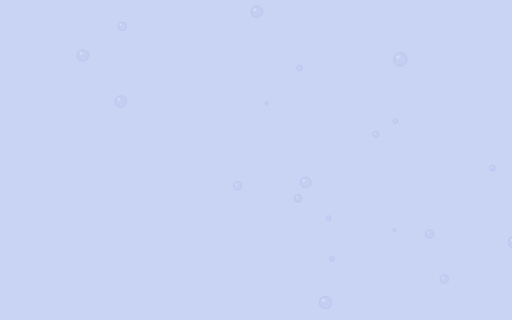
t = 0.00 s
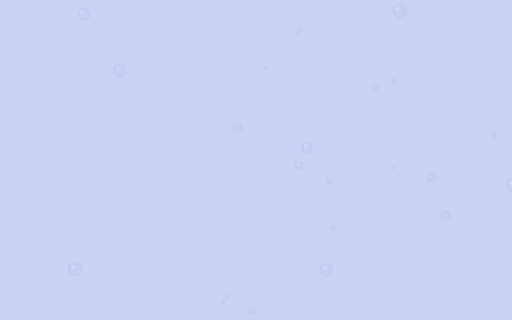
t = 1.67 s
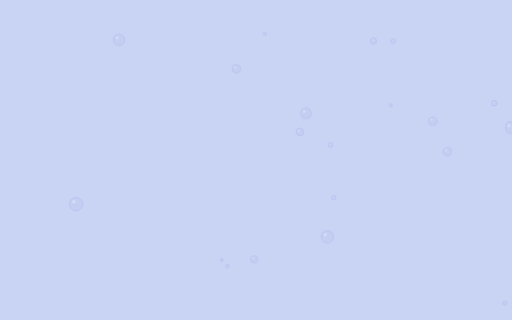
t = 3.33 s
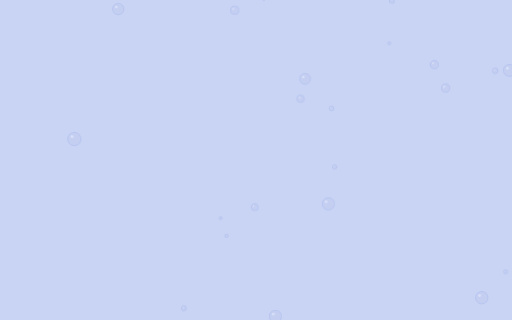
t = 5.00 s
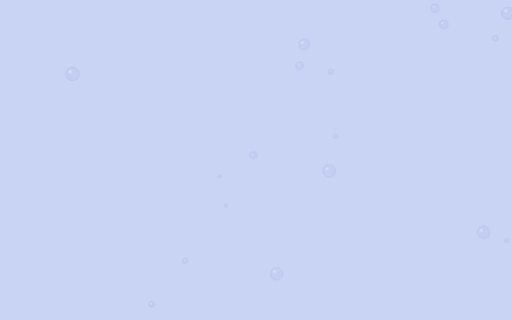
t = 6.67 s
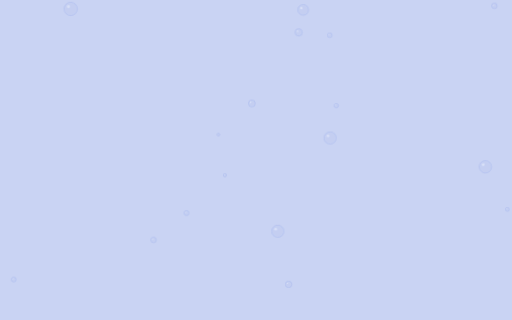
t = 8.33 s

The animated SVG that drew these frames (rendered in a browser with its animation timeline set to each time). Animation: 1 CSS @keyframes rule; frames cover the first 8.33 s, repeats indefinitely.

<svg width="1600" height="900" xmlns="http://www.w3.org/2000/svg" viewBox="0 0 1600 1000" preserveAspectRatio="xMidYMid slice"><defs></defs><style>.bg{fill:#c9d3f3}.lo{opacity:.55}@media (prefers-color-scheme: dark){.bg{fill:#090d1b}.lo{opacity:.8}}@keyframes rise{from{transform:translate(0,1080px)}50%{transform:translate(30px,0)}to{transform:translate(0,-1080px)}}.bb{animation:rise linear infinite}</style><rect class="bg" width="1600" height="1000"/><g class="lo"><g transform="translate(916.8,586.4)"><g class="bb" style="animation-duration:31.5s;animation-delay:-21.2s"><circle r="8.6" fill="#6381e3" fill-opacity=".08" stroke="#6381e3" stroke-opacity=".55" stroke-width="1.5"/><circle cx="-3" cy="-3" r="1.9" fill="#ffffff" opacity=".6"/></g></g><g transform="translate(567.6,133.2)"><g class="bb" style="animation-duration:24.2s;animation-delay:-22s"><circle r="7.8" fill="#6381e3" fill-opacity=".08" stroke="#6381e3" stroke-opacity=".55" stroke-width="1.5"/><circle cx="-2.7" cy="-2.7" r="1.7" fill="#ffffff" opacity=".6"/></g></g><g transform="translate(845.2,466.2)"><g class="bb" style="animation-duration:27.1s;animation-delay:-2s"><circle r="19.1" fill="#6381e3" fill-opacity=".08" stroke="#6381e3" stroke-opacity=".55" stroke-width="1.5"/><circle cx="-6.7" cy="-6.7" r="4.2" fill="#ffffff" opacity=".6"/></g></g><g transform="translate(928.9,446.9)"><g class="bb" style="animation-duration:33.4s;animation-delay:-14.8s"><circle r="16.7" fill="#6381e3" fill-opacity=".08" stroke="#6381e3" stroke-opacity=".55" stroke-width="1.5"/><circle cx="-5.8" cy="-5.8" r="3.7" fill="#ffffff" opacity=".6"/></g></g><g transform="translate(1330.6,85.6)"><g class="bb" style="animation-duration:20.4s;animation-delay:-4.1s"><circle r="12.9" fill="#6381e3" fill-opacity=".08" stroke="#6381e3" stroke-opacity=".55" stroke-width="1.5"/><circle cx="-4.5" cy="-4.5" r="2.8" fill="#ffffff" opacity=".6"/></g></g><g transform="translate(1218.5,843)"><g class="bb" style="animation-duration:28.8s;animation-delay:-20.6s"><circle r="7" fill="#6381e3" fill-opacity=".08" stroke="#6381e3" stroke-opacity=".55" stroke-width="1.5"/><circle cx="-2.4" cy="-2.4" r="1.5" fill="#ffffff" opacity=".6"/></g></g><g transform="translate(1567.5,226)"><g class="bb" style="animation-duration:36.9s;animation-delay:-2.8s"><circle r="6" fill="#6381e3" fill-opacity=".08" stroke="#6381e3" stroke-opacity=".55" stroke-width="1.5"/><circle cx="-2.1" cy="-2.1" r="1.3" fill="#ffffff" opacity=".6"/></g></g><g transform="translate(681.6,862.1)"><g class="bb" style="animation-duration:38s;animation-delay:-16.2s"><circle r="5.1" fill="#6381e3" fill-opacity=".08" stroke="#6381e3" stroke-opacity=".55" stroke-width="1.5"/><circle cx="-1.8" cy="-1.8" r="1.1" fill="#ffffff" opacity=".6"/></g></g><g transform="translate(592.5,143.7)"><g class="bb" style="animation-duration:19.9s;animation-delay:-12.3s"><circle r="19.9" fill="#6381e3" fill-opacity=".08" stroke="#6381e3" stroke-opacity=".55" stroke-width="1.5"/><circle cx="-7" cy="-7" r="4.4" fill="#ffffff" opacity=".6"/></g></g><g transform="translate(1135.1,430.9)"><g class="bb" style="animation-duration:37.7s;animation-delay:-32.8s"><circle r="7.4" fill="#6381e3" fill-opacity=".08" stroke="#6381e3" stroke-opacity=".55" stroke-width="1.5"/><circle cx="-2.6" cy="-2.6" r="1.6" fill="#ffffff" opacity=".6"/></g></g><g transform="translate(668.2,986.9)"><g class="bb" style="animation-duration:27.6s;animation-delay:-12.7s"><circle r="4.3" fill="#6381e3" fill-opacity=".08" stroke="#6381e3" stroke-opacity=".55" stroke-width="1.5"/><circle cx="-1.5" cy="-1.5" r="0.9" fill="#ffffff" opacity=".6"/></g></g><g transform="translate(767.3,696.2)"><g class="bb" style="animation-duration:22.2s;animation-delay:-6.6s"><circle r="10.8" fill="#6381e3" fill-opacity=".08" stroke="#6381e3" stroke-opacity=".55" stroke-width="1.5"/><circle cx="-3.8" cy="-3.8" r="2.4" fill="#ffffff" opacity=".6"/></g></g><g transform="translate(209.2,684.6)"><g class="bb" style="animation-duration:17.7s;animation-delay:-5.9s"><circle r="20.7" fill="#6381e3" fill-opacity=".08" stroke="#6381e3" stroke-opacity=".55" stroke-width="1.5"/><circle cx="-7.2" cy="-7.2" r="4.6" fill="#ffffff" opacity=".6"/></g></g><g transform="translate(1580.4,880.7)"><g class="bb" style="animation-duration:20.1s;animation-delay:-11.2s"><circle r="18.7" fill="#6381e3" fill-opacity=".08" stroke="#6381e3" stroke-opacity=".55" stroke-width="1.5"/><circle cx="-6.5" cy="-6.5" r="4.1" fill="#ffffff" opacity=".6"/></g></g><g transform="translate(531,340.1)"><g class="bb" style="animation-duration:31.6s;animation-delay:-27.7s"><circle r="21.2" fill="#6381e3" fill-opacity=".08" stroke="#6381e3" stroke-opacity=".55" stroke-width="1.5"/><circle cx="-7.4" cy="-7.4" r="4.7" fill="#ffffff" opacity=".6"/></g></g><g transform="translate(1008.4,186.4)"><g class="bb" style="animation-duration:35s;animation-delay:-5.2s"><circle r="19.1" fill="#6381e3" fill-opacity=".08" stroke="#6381e3" stroke-opacity=".55" stroke-width="1.5"/><circle cx="-6.7" cy="-6.7" r="4.2" fill="#ffffff" opacity=".6"/></g></g><g transform="translate(1202.7,724.6)"><g class="bb" style="animation-duration:18.5s;animation-delay:-9.3s"><circle r="4.6" fill="#6381e3" fill-opacity=".08" stroke="#6381e3" stroke-opacity=".55" stroke-width="1.5"/><circle cx="-1.6" cy="-1.6" r="1" fill="#ffffff" opacity=".6"/></g></g><g transform="translate(350.4,426.8)"><g class="bb" style="animation-duration:37.4s;animation-delay:-20.6s"><circle r="17.6" fill="#6381e3" fill-opacity=".08" stroke="#6381e3" stroke-opacity=".55" stroke-width="1.5"/><circle cx="-6.2" cy="-6.2" r="3.9" fill="#ffffff" opacity=".6"/></g></g><g transform="translate(715.5,465.2)"><g class="bb" style="animation-duration:19.7s;animation-delay:-8.8s"><circle r="12.7" fill="#6381e3" fill-opacity=".08" stroke="#6381e3" stroke-opacity=".55" stroke-width="1.5"/><circle cx="-4.4" cy="-4.4" r="2.8" fill="#ffffff" opacity=".6"/></g></g><g transform="translate(982.8,745.1)"><g class="bb" style="animation-duration:35.1s;animation-delay:-31.7s"><circle r="20.5" fill="#6381e3" fill-opacity=".08" stroke="#6381e3" stroke-opacity=".55" stroke-width="1.5"/><circle cx="-7.2" cy="-7.2" r="4.5" fill="#ffffff" opacity=".6"/></g></g><g transform="translate(12.9,871.9)"><g class="bb" style="animation-duration:22.1s;animation-delay:-2.7s"><circle r="7.5" fill="#6381e3" fill-opacity=".08" stroke="#6381e3" stroke-opacity=".55" stroke-width="1.5"/><circle cx="-2.6" cy="-2.6" r="1.7" fill="#ffffff" opacity=".6"/></g></g><g transform="translate(1519.1,169.3)"><g class="bb" style="animation-duration:35.5s;animation-delay:-11.9s"><circle r="8.5" fill="#6381e3" fill-opacity=".08" stroke="#6381e3" stroke-opacity=".55" stroke-width="1.5"/><circle cx="-3" cy="-3" r="1.9" fill="#ffffff" opacity=".6"/></g></g><g transform="translate(373.2,837.3)"><g class="bb" style="animation-duration:24.6s;animation-delay:-20.9s"><circle r="13.2" fill="#6381e3" fill-opacity=".08" stroke="#6381e3" stroke-opacity=".55" stroke-width="1.5"/><circle cx="-4.6" cy="-4.6" r="2.9" fill="#ffffff" opacity=".6"/></g></g><g transform="translate(876.6,723.3)"><g class="bb" style="animation-duration:24.4s;animation-delay:-2s"><circle r="10.1" fill="#6381e3" fill-opacity=".08" stroke="#6381e3" stroke-opacity=".55" stroke-width="1.5"/><circle cx="-3.5" cy="-3.5" r="2.2" fill="#ffffff" opacity=".6"/></g></g><g transform="translate(1199,931.2)"><g class="bb" style="animation-duration:29.1s;animation-delay:-3.4s"><circle r="19.5" fill="#6381e3" fill-opacity=".08" stroke="#6381e3" stroke-opacity=".55" stroke-width="1.5"/><circle cx="-6.8" cy="-6.8" r="4.3" fill="#ffffff" opacity=".6"/></g></g><g transform="translate(894.9,824.3)"><g class="bb" style="animation-duration:28.4s;animation-delay:-26.5s"><circle r="6.4" fill="#6381e3" fill-opacity=".08" stroke="#6381e3" stroke-opacity=".55" stroke-width="1.5"/><circle cx="-2.2" cy="-2.2" r="1.4" fill="#ffffff" opacity=".6"/></g></g><g transform="translate(233.4,15.5)"><g class="bb" style="animation-duration:28.1s;animation-delay:-12s"><circle r="17.9" fill="#6381e3" fill-opacity=".08" stroke="#6381e3" stroke-opacity=".55" stroke-width="1.5"/><circle cx="-6.3" cy="-6.3" r="3.9" fill="#ffffff" opacity=".6"/></g></g><g transform="translate(909.7,324.2)"><g class="bb" style="animation-duration:34.7s;animation-delay:-12.6s"><circle r="11.3" fill="#6381e3" fill-opacity=".08" stroke="#6381e3" stroke-opacity=".55" stroke-width="1.5"/><circle cx="-4" cy="-4" r="2.5" fill="#ffffff" opacity=".6"/></g></g><g transform="translate(1221.9,144.4)"><g class="bb" style="animation-duration:23.7s;animation-delay:-11.4s"><circle r="21" fill="#6381e3" fill-opacity=".08" stroke="#6381e3" stroke-opacity=".55" stroke-width="1.5"/><circle cx="-7.3" cy="-7.3" r="4.6" fill="#ffffff" opacity=".6"/></g></g><g transform="translate(1025.6,159.7)"><g class="bb" style="animation-duration:37.6s;animation-delay:-7.5s"><circle r="6.7" fill="#6381e3" fill-opacity=".08" stroke="#6381e3" stroke-opacity=".55" stroke-width="1.5"/><circle cx="-2.3" cy="-2.3" r="1.5" fill="#ffffff" opacity=".6"/></g></g><g transform="translate(1022.5,919.2)"><g class="bb" style="animation-duration:35.7s;animation-delay:-1.2s"><circle r="18.2" fill="#6381e3" fill-opacity=".08" stroke="#6381e3" stroke-opacity=".55" stroke-width="1.5"/><circle cx="-6.4" cy="-6.4" r="4" fill="#ffffff" opacity=".6"/></g></g><g transform="translate(779.5,284.8)"><g class="bb" style="animation-duration:30.9s;animation-delay:-19s"><circle r="17.9" fill="#6381e3" fill-opacity=".08" stroke="#6381e3" stroke-opacity=".55" stroke-width="1.5"/><circle cx="-6.3" cy="-6.3" r="3.9" fill="#ffffff" opacity=".6"/></g></g><g transform="translate(810.4,567.4)"><g class="bb" style="animation-duration:33.1s;animation-delay:-20.3s"><circle r="4.5" fill="#6381e3" fill-opacity=".08" stroke="#6381e3" stroke-opacity=".55" stroke-width="1.5"/><circle cx="-1.6" cy="-1.6" r="1" fill="#ffffff" opacity=".6"/></g></g><g transform="translate(1368.6,495.9)"><g class="bb" style="animation-duration:18.1s;animation-delay:-5.9s"><circle r="13.1" fill="#6381e3" fill-opacity=".08" stroke="#6381e3" stroke-opacity=".55" stroke-width="1.5"/><circle cx="-4.6" cy="-4.6" r="2.9" fill="#ffffff" opacity=".6"/></g></g><g transform="translate(1006.4,321.5)"><g class="bb" style="animation-duration:31.5s;animation-delay:-10.5s"><circle r="7.2" fill="#6381e3" fill-opacity=".08" stroke="#6381e3" stroke-opacity=".55" stroke-width="1.5"/><circle cx="-2.5" cy="-2.5" r="1.6" fill="#ffffff" opacity=".6"/></g></g><g transform="translate(1488.1,476.2)"><g class="bb" style="animation-duration:17.6s;animation-delay:-0.1s"><circle r="19.3" fill="#6381e3" fill-opacity=".08" stroke="#6381e3" stroke-opacity=".55" stroke-width="1.5"/><circle cx="-6.8" cy="-6.8" r="4.2" fill="#ffffff" opacity=".6"/></g></g><g transform="translate(1149.9,590.2)"><g class="bb" style="animation-duration:24.7s;animation-delay:-14.3s"><circle r="9.4" fill="#6381e3" fill-opacity=".08" stroke="#6381e3" stroke-opacity=".55" stroke-width="1.5"/><circle cx="-3.3" cy="-3.3" r="2.1" fill="#ffffff" opacity=".6"/></g></g><g transform="translate(466.9,132.2)"><g class="bb" style="animation-duration:17.9s;animation-delay:-13.4s"><circle r="8.6" fill="#6381e3" fill-opacity=".08" stroke="#6381e3" stroke-opacity=".55" stroke-width="1.5"/><circle cx="-3" cy="-3" r="1.9" fill="#ffffff" opacity=".6"/></g></g></g></svg>
